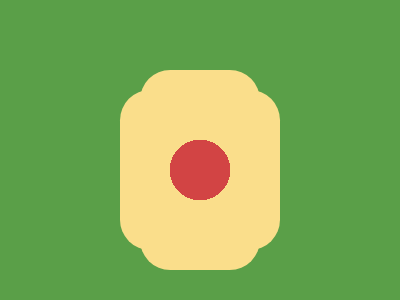

Write a web page that renders exactly this picture using CSS.

<!-- Here added closing tags to format the code properly -->
<!-- Method 1-->

<p></p>
<style>
    * {
        background: #FADE8B;
        border-radius: 32q;
        margin: 70 140;
        box-shadow: 0 0 0 2in#5A9F48;

        * {
            box-shadow: 0 0;
            margin: 20-20;
            padding: 30;

            * {
                background: #D24444;
                margin: 0 20
            }
        }
    }
</style>

<!-- Method 2 -->

<style>
    * {
        background: radial-gradient(1q, #D24444 32q, #FADE8B);
        border-radius: 32q
    }

    & {
        margin: 70 140;
        box-shadow: 0 0 0 2in#5A9F48;

        * {
            margin: 20-20
        }
    }
</style>